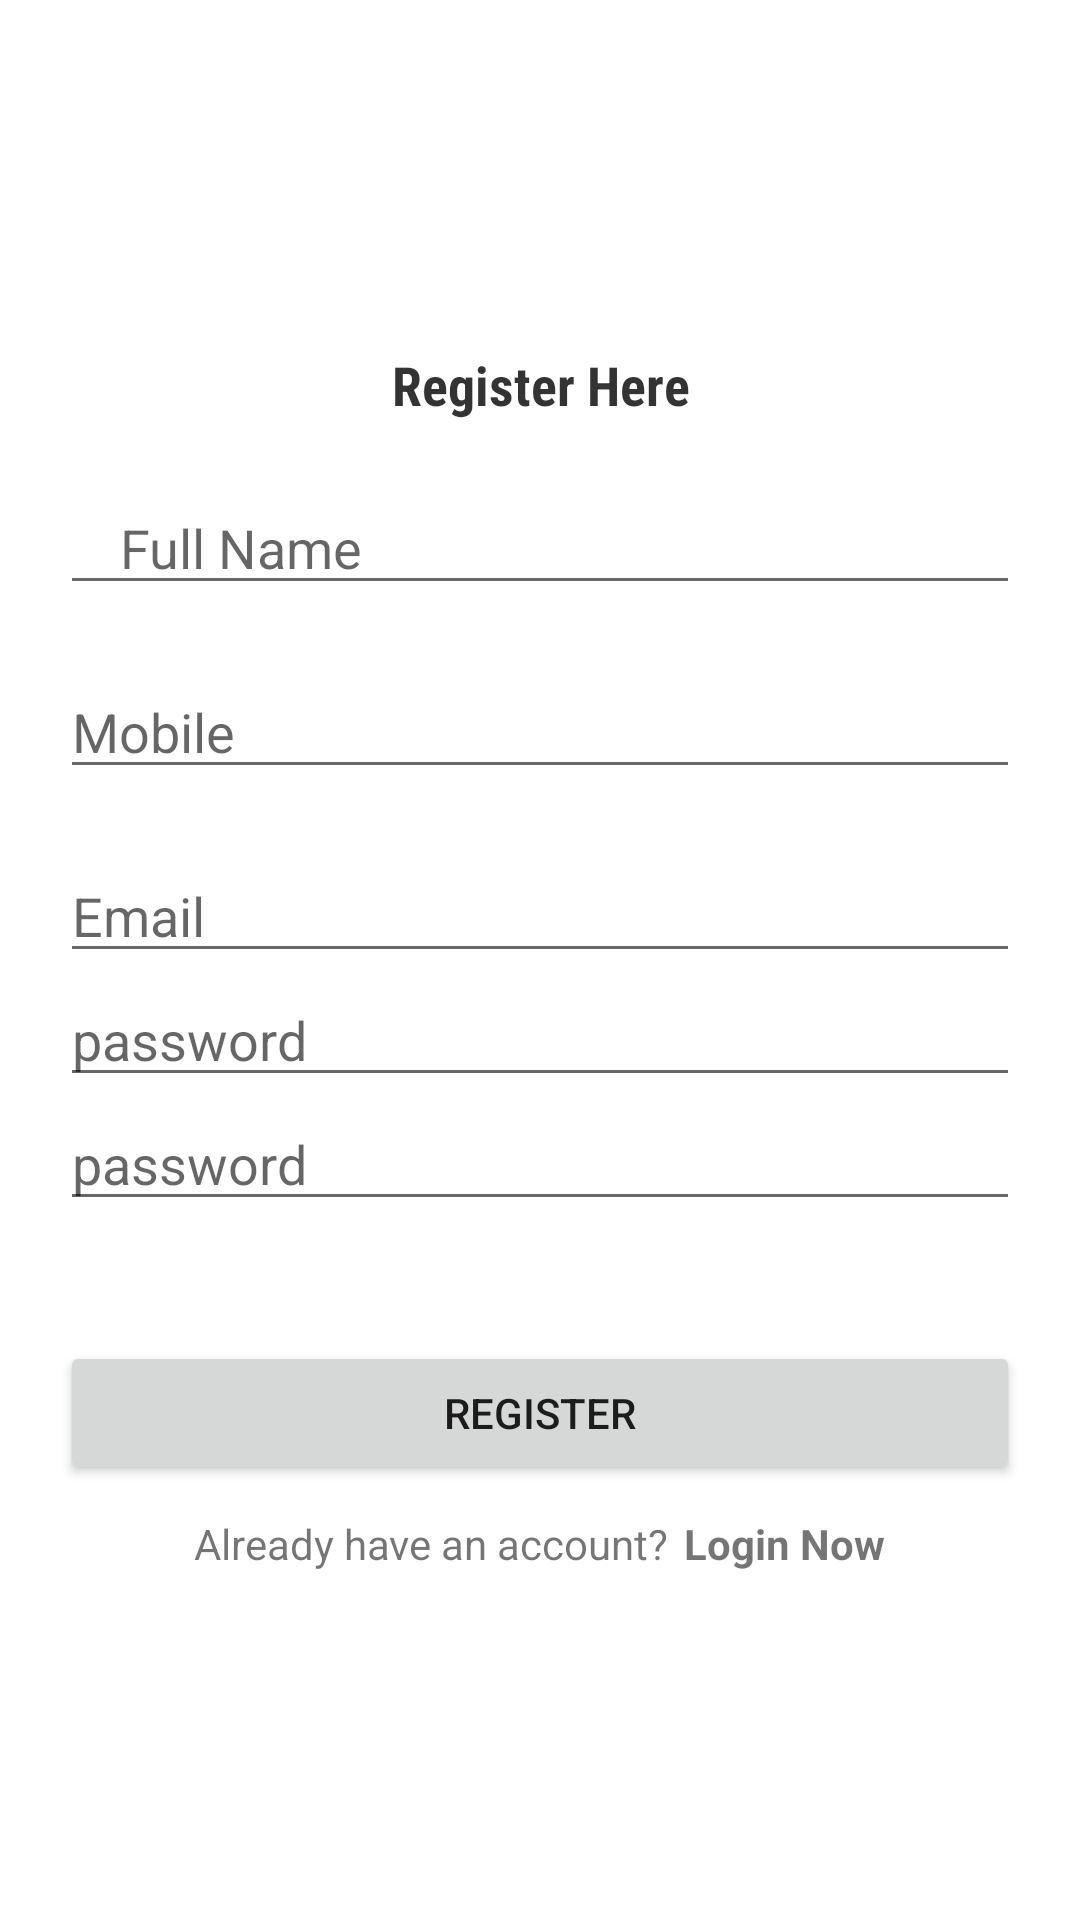

Reconstruct the res/layout file that produces this screen, plus the resources it refers to.
<!-- AndroidManifest.xml: application theme Theme.EasyNote -->
<!-- res/layout/activity_register.xml -->
<?xml version="1.0" encoding="utf-8"?>
<LinearLayout xmlns:android="http://schemas.android.com/apk/res/android"
    xmlns:app="http://schemas.android.com/apk/res-auto"
    xmlns:tools="http://schemas.android.com/tools"
    android:layout_width="match_parent"
    android:layout_height="match_parent"
    android:orientation="vertical"
    android:gravity="center"
    tools:context=".Register">

    <TextView
        android:layout_width="match_parent"
        android:layout_height="wrap_content"
        android:textStyle="bold"
        android:gravity="center"
        android:textColor="#CC000000"
        android:fontFamily="sans-serif-condensed"
        android:textSize="18sp"
        android:text="Register Here"/>
    <EditText
        android:layout_marginTop="20dp"
        android:layout_width="match_parent"
        android:layout_height="wrap_content"
        android:inputType="text"
        android:id="@+id/fullname"
        android:hint="Full Name"
        android:maxLines="1"
        android:layout_marginStart="20dp"
        android:layout_marginEnd="20dp"
        android:paddingStart="20dp"
        android:paddingEnd="0dp"/>

    <EditText
        android:layout_marginTop="20dp"
        android:layout_width="match_parent"
        android:layout_height="wrap_content"
        android:inputType="phone"
        android:id="@+id/phone"
        android:hint="Mobile"
        android:maxLines="1"
        android:layout_marginStart="20dp"
        android:layout_marginEnd="20dp"
        android:paddingEnd="0dp"/>

    <EditText
        android:layout_marginTop="20dp"
        android:layout_width="match_parent"
        android:layout_height="wrap_content"
        android:inputType="textEmailAddress"
        android:id="@+id/email"
        android:hint="Email"
        android:maxLines="1"
        android:layout_marginStart="20dp"
        android:layout_marginEnd="20dp"
        android:paddingEnd="0dp"/>

    <EditText
        android:layout_width="match_parent"
        android:layout_height="wrap_content"
        android:inputType="textPassword"
        android:id="@+id/password"
        android:hint="password"
        android:maxLines="1"
        android:layout_marginStart="20dp"
        android:layout_marginEnd="20dp"
        android:paddingEnd="0dp"/>

    <EditText
        android:layout_width="match_parent"
        android:layout_height="wrap_content"
        android:inputType="textPassword"
        android:id="@+id/conpassword"
        android:hint="password"
        android:maxLines="1"
        android:layout_marginStart="20dp"
        android:layout_marginEnd="20dp"
        android:paddingEnd="0dp"/>

    <androidx.appcompat.widget.AppCompatButton
        android:id="@+id/registerBtn"
        android:layout_width="match_parent"
        android:layout_height="wrap_content"
        android:layout_marginStart="20dp"
        android:layout_marginEnd="20dp"
        android:text="Register"
        android:layout_marginTop="40dp"/>

    <LinearLayout
        android:layout_width="wrap_content"
        android:layout_height="wrap_content"
        android:orientation="horizontal"
        android:layout_gravity="center"
        android:layout_marginTop="10dp">


        <TextView
            android:layout_width="wrap_content"
            android:layout_height="wrap_content"
            android:text="Already have an account?"/>
        <TextView
            android:layout_marginStart="5dp"
            android:id="@+id/loginNowBtn"
            android:layout_width="wrap_content"
            android:layout_height="wrap_content"
            android:text="Login Now"
            android:textStyle="bold"/>
    </LinearLayout>

</LinearLayout>
<!-- resources referenced by this layout -->
<resources>
  <style name="Theme.EasyNote" parent="Theme.MaterialComponents.DayNight.NoActionBar">
          
          <item name="colorPrimary">@color/purple_500</item>
          <item name="colorPrimaryVariant">@color/purple_700</item>
          <item name="colorOnPrimary">@color/white</item>
          
          <item name="colorSecondary">@color/teal_200</item>
          <item name="colorSecondaryVariant">@color/teal_700</item>
          <item name="colorOnSecondary">@color/black</item>
          
          <item name="android:statusBarColor">?attr/colorPrimaryVariant</item>
          
      </style>
  <!-- not gathered from this repository: default colours our renderer supplied (Android Studio template values) -->
  <color name="purple_500">#FF6200EE</color>
  <color name="purple_700">#FF3700B3</color>
  <color name="teal_200">#FF03DAC5</color>
  <color name="teal_700">#FF018786</color>
  <color name="black">#FF000000</color>
  <color name="white">#FFFFFFFF</color>
</resources>
